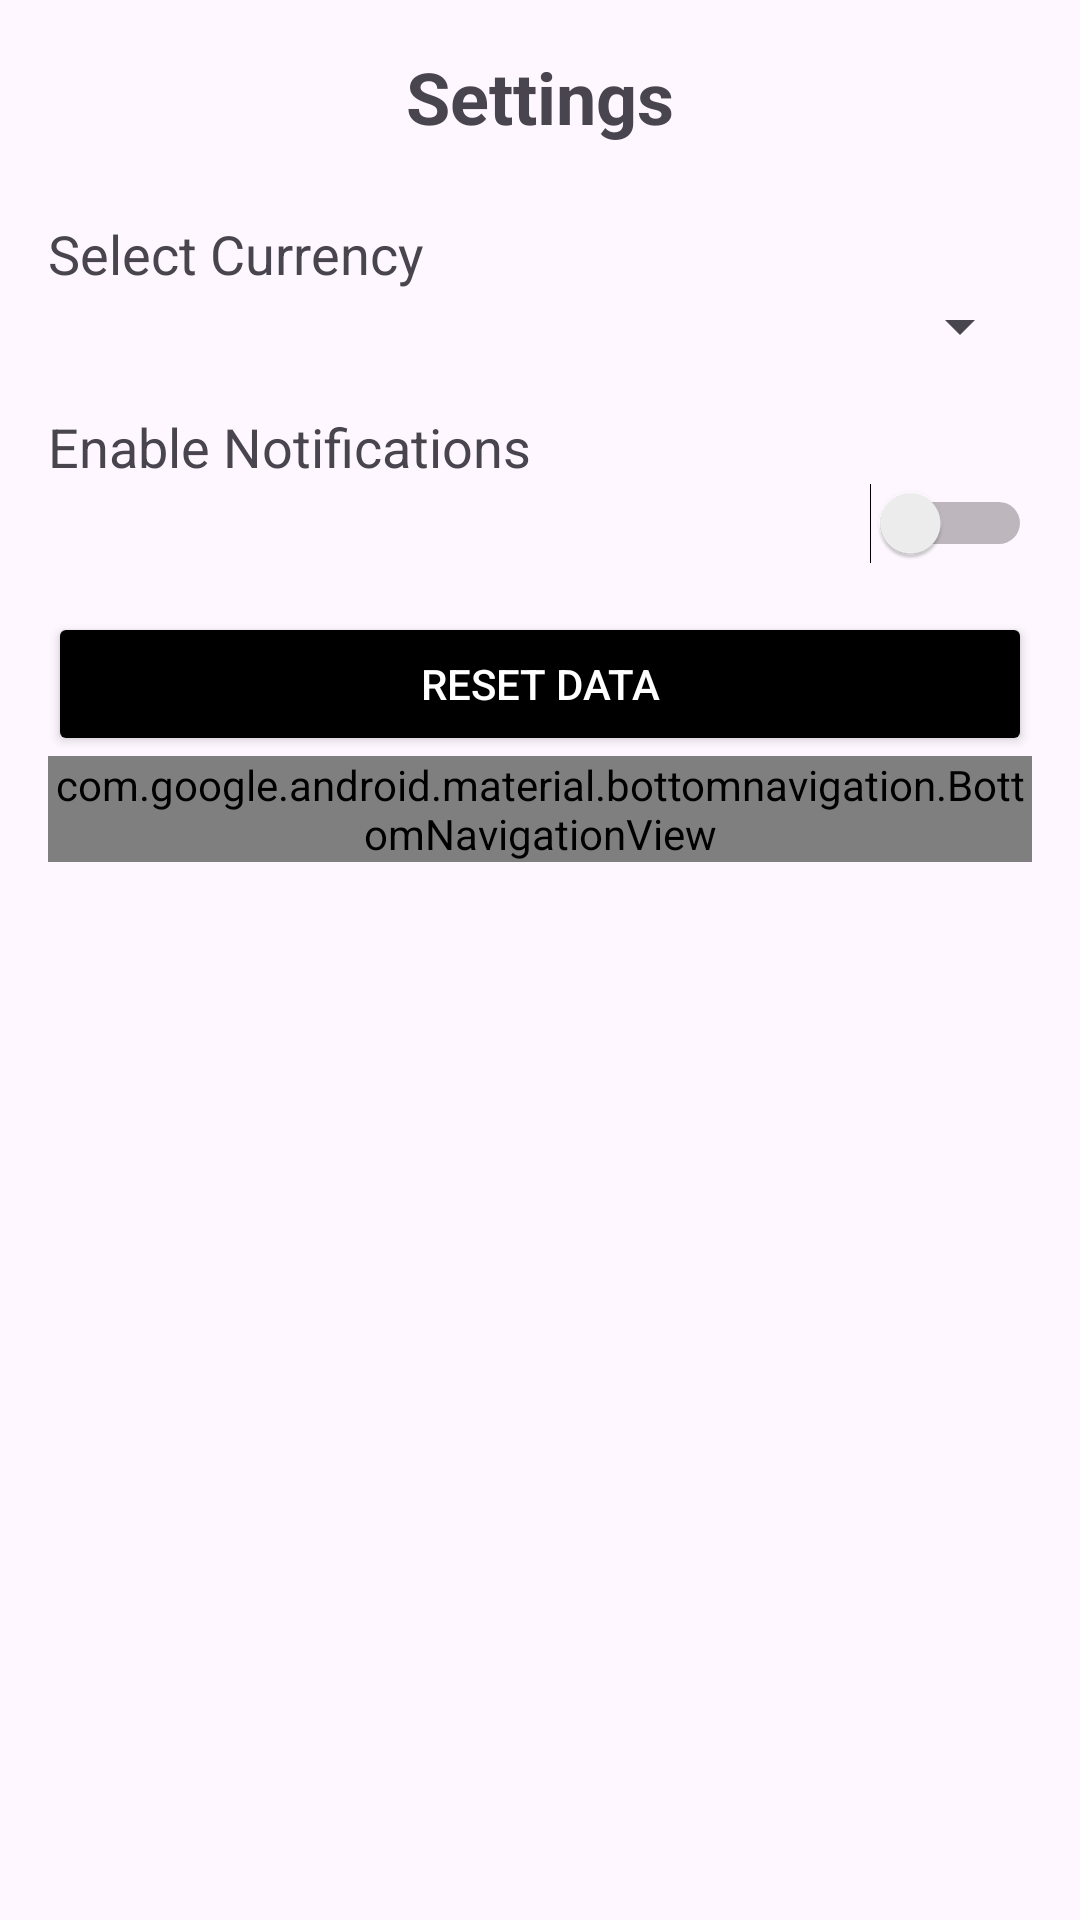

This screen was rendered from an Android layout file. Write that file and the resources it references.
<!-- AndroidManifest.xml: application theme Theme.BudgetAndExpensesManagementSystems -->
<!-- res/layout/activity_settings.xml -->
<?xml version="1.0" encoding="utf-8"?>

<LinearLayout xmlns:android="http://schemas.android.com/apk/res/android"
    xmlns:app="http://schemas.android.com/apk/res-auto"
    android:layout_width="match_parent"
    android:layout_height="match_parent"
    android:orientation="vertical"
    android:padding="16dp">

    
    <TextView
        android:layout_width="match_parent"
        android:layout_height="wrap_content"
        android:text="Settings"
        android:textSize="24sp"
        android:textStyle="bold"
        android:gravity="center"
        android:paddingBottom="16dp"/>

    
    <TextView
        android:layout_width="match_parent"
        android:layout_height="wrap_content"
        android:text="Select Currency"
        android:textSize="18sp"
        android:paddingTop="8dp"/>
    <Spinner
        android:id="@+id/currencySpinner"
        android:layout_width="match_parent"
        android:layout_height="wrap_content"/>

    
    <TextView
        android:layout_width="match_parent"
        android:layout_height="wrap_content"
        android:text="Enable Notifications"
        android:textSize="18sp"
        android:paddingTop="16dp"/>
    <Switch
        android:id="@+id/notificationSwitch"
        android:layout_width="match_parent"
        android:layout_height="wrap_content"/>

    
    <Button
        android:id="@+id/resetDataButton"
        android:layout_width="match_parent"
        android:layout_height="wrap_content"
        android:text="Reset Data"
        android:backgroundTint="@color/black"
        android:textColor="@color/white"
        android:layout_marginTop="16dp"/>

    
    <com.google.android.material.bottomnavigation.BottomNavigationView
        android:id="@+id/bottomNavigation"
        android:layout_width="match_parent"
        android:layout_height="wrap_content"
        android:background="@color/white"
        app:menu="@menu/bottom_nav_menu"
        app:labelVisibilityMode="labeled"/>
</LinearLayout>
<!-- resources referenced by this layout -->
<resources>
  <style name="Theme.BudgetAndExpensesManagementSystems" parent="Base.Theme.BudgetAndExpensesManagementSystems" />
  <style name="Base.Theme.BudgetAndExpensesManagementSystems" parent="Theme.Material3.DayNight.NoActionBar">
          
          
      </style>
  <!-- not gathered from this repository: default colours our renderer supplied (Android Studio template values) -->
  <color name="black">#FF000000</color>
  <color name="white">#FFFFFFFF</color>
</resources>
